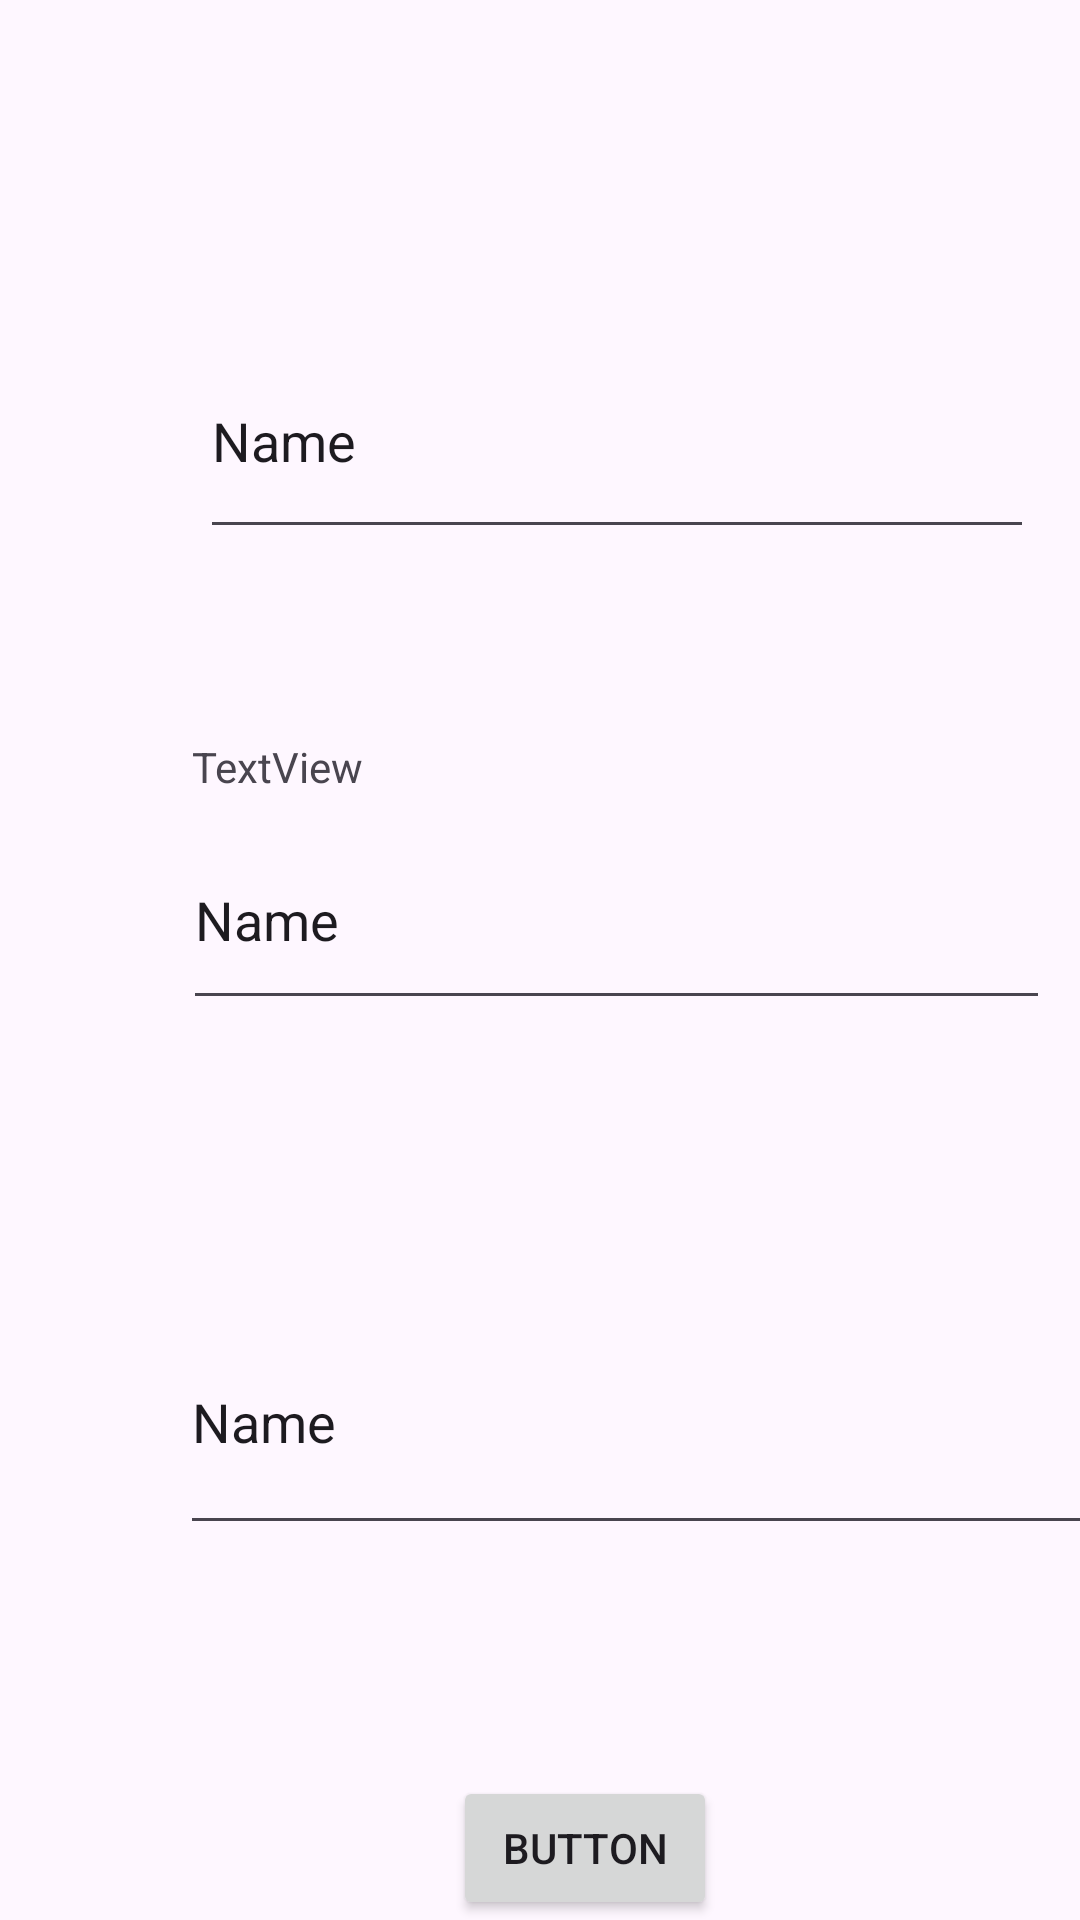

The Android layout XML behind this screen, and the referenced resources:
<!-- AndroidManifest.xml: application theme Theme.Leboncoin -->
<!-- res/layout/activity_ad_add_final_param.xml -->
<?xml version="1.0" encoding="utf-8"?>
<androidx.constraintlayout.widget.ConstraintLayout xmlns:android="http://schemas.android.com/apk/res/android"
    xmlns:app="http://schemas.android.com/apk/res-auto"
    xmlns:tools="http://schemas.android.com/tools"
    android:layout_width="match_parent"
    android:layout_height="match_parent"
    tools:context=".AdAddFinalParamActivity">

    <androidx.constraintlayout.widget.ConstraintLayout
        android:layout_width="409dp"
        android:layout_height="729dp"
        android:layout_marginStart="1dp"
        android:layout_marginTop="1dp"
        app:layout_constraintStart_toStartOf="parent"
        app:layout_constraintTop_toTopOf="parent">

        <EditText
            android:id="@+id/param_description"
            android:layout_width="278dp"
            android:layout_height="75dp"
            android:layout_marginTop="107dp"
            android:ems="10"
            android:inputType="text"
            android:text="Name"
            app:layout_constraintEnd_toEndOf="parent"
            app:layout_constraintStart_toStartOf="parent"
            app:layout_constraintTop_toTopOf="parent" />

        <EditText
            android:id="@+id/param_price"
            android:layout_width="289dp"
            android:layout_height="70dp"
            android:layout_marginTop="87dp"
            android:ems="10"
            android:inputType="text"
            android:text="Name"
            app:layout_constraintEnd_toEndOf="parent"
            app:layout_constraintStart_toStartOf="parent"
            app:layout_constraintTop_toBottomOf="@+id/param_description" />

        <EditText
            android:id="@+id/param_category"
            android:layout_width="330dp"
            android:layout_height="85dp"
            android:layout_marginStart="59dp"
            android:layout_marginTop="90dp"
            android:ems="10"
            android:inputType="text"
            android:text="Name"
            app:layout_constraintStart_toStartOf="parent"
            app:layout_constraintTop_toBottomOf="@+id/param_price" />

        <Button
            android:id="@+id/ajouter_annonce_finale"
            android:layout_width="wrap_content"
            android:layout_height="wrap_content"
            android:layout_marginStart="150dp"
            android:layout_marginTop="77dp"
            android:text="Button"
            app:layout_constraintStart_toStartOf="parent"
            app:layout_constraintTop_toBottomOf="@+id/param_category" />

        <TextView
            android:id="@+id/price_textview"
            android:layout_width="wrap_content"
            android:layout_height="wrap_content"
            android:layout_marginStart="63dp"
            android:layout_marginBottom="5dp"
            android:text="TextView"
            app:layout_constraintBottom_toTopOf="@+id/param_price"
            app:layout_constraintStart_toStartOf="parent" />
    </androidx.constraintlayout.widget.ConstraintLayout>
</androidx.constraintlayout.widget.ConstraintLayout>
<!-- resources referenced by this layout -->
<resources>
  <style name="Theme.Leboncoin" parent="Base.Theme.Leboncoin" />
  <style name="Base.Theme.Leboncoin" parent="Theme.Material3.DayNight.NoActionBar">
          
          
      </style>
</resources>
